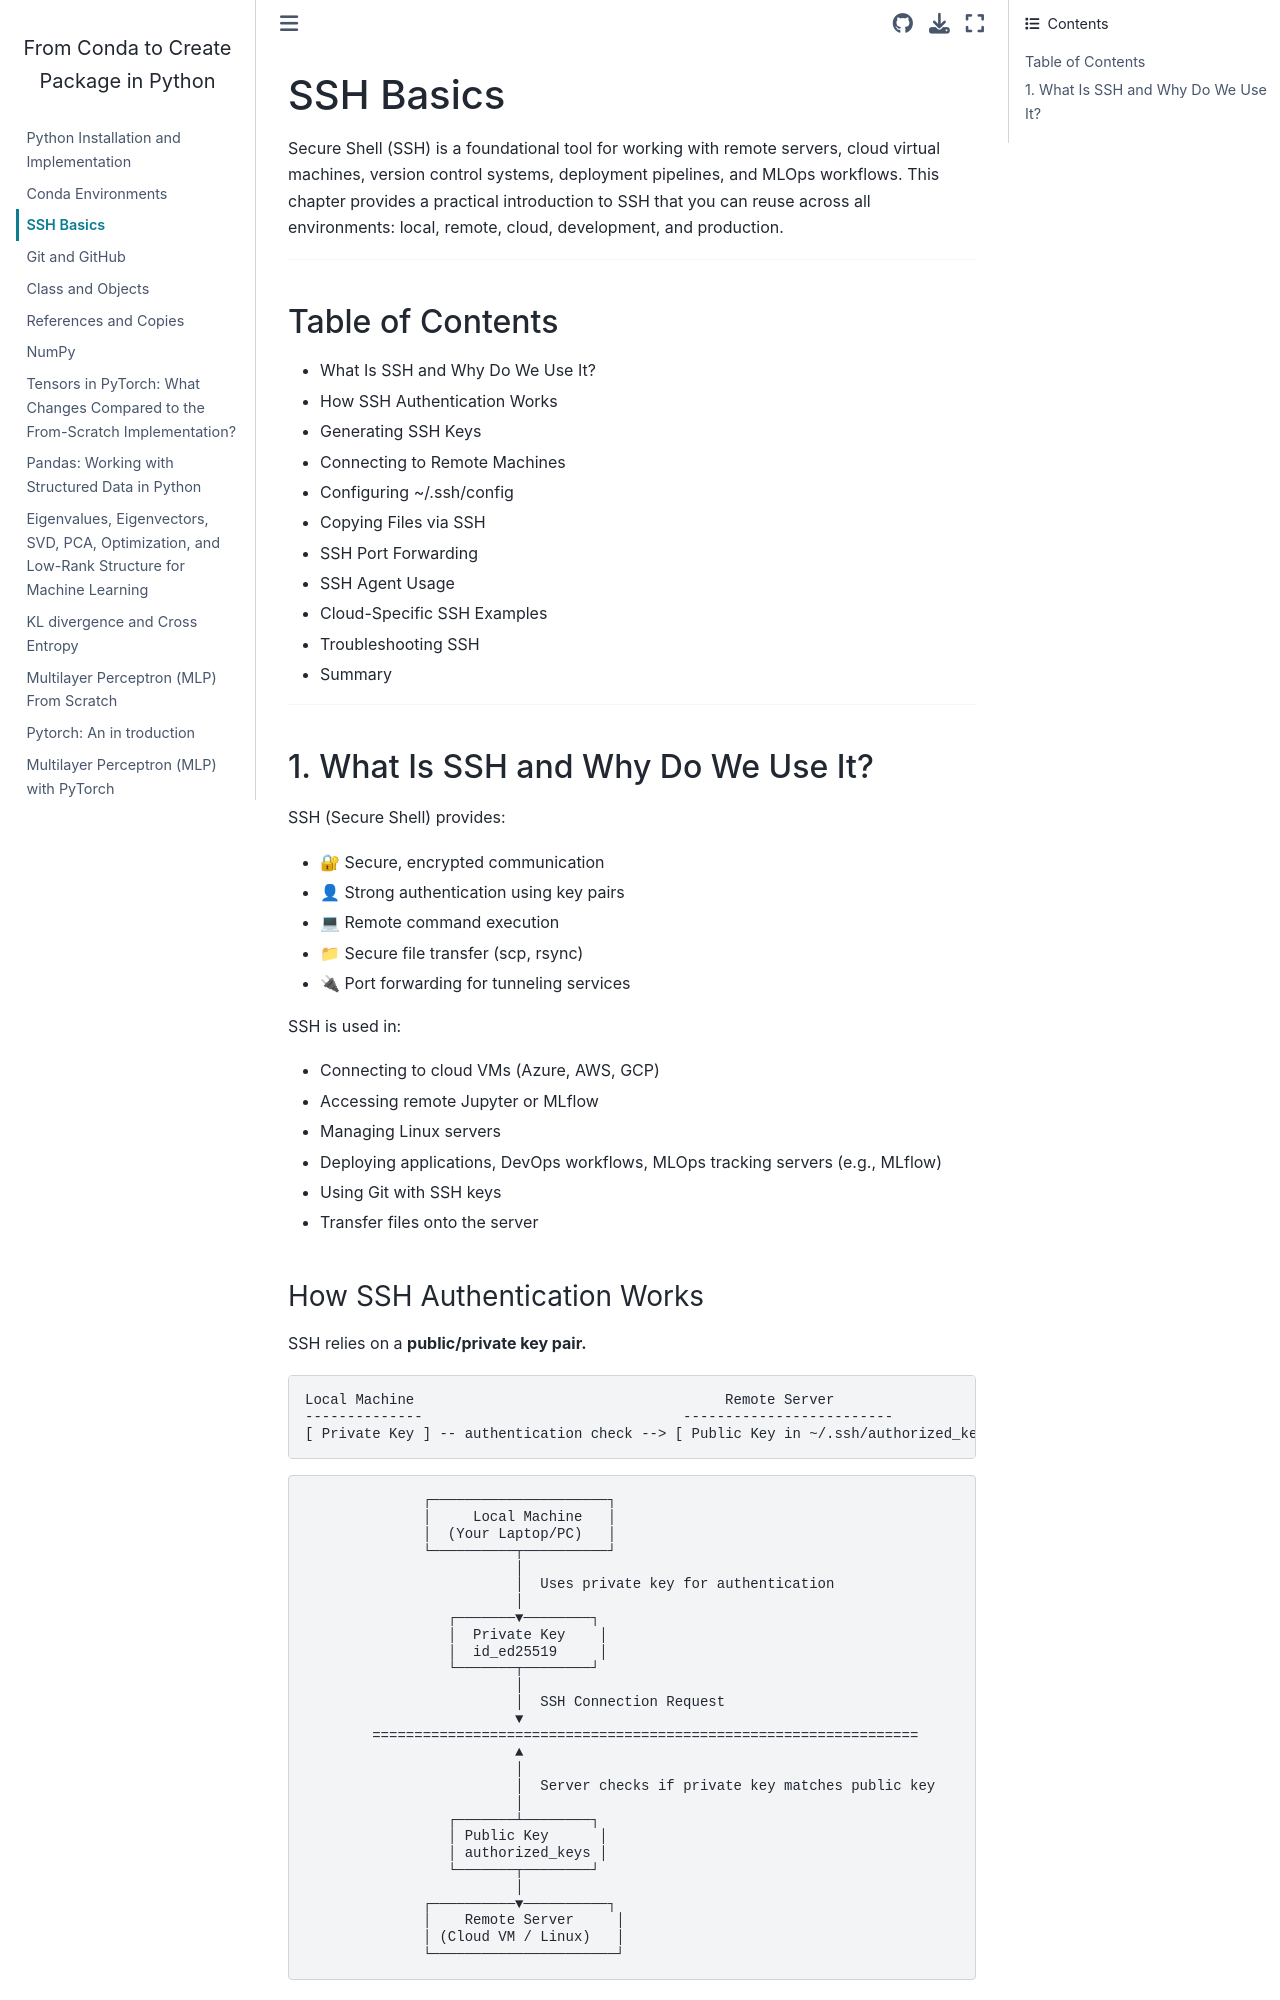

repository: mirzaie-mehdi/From-Conda-to-CreatePackage-Python · page: docs/SSH.html · generator: jekyll

# SSH Basics


Secure Shell (SSH) is a foundational tool for working with remote servers, cloud virtual machines, version control systems, deployment pipelines, and MLOps workflows.
This chapter provides a practical introduction to SSH that you can reuse across all environments: local, remote, cloud, development, and production.

---

## Table of Contents

- [What Is SSH and Why Do We Use It?](#ssh)
- [How SSH Authentication Works](#howssh)
- [Generating SSH Keys](#genssh)
- [Connecting to Remote Machines](#connssh)
- [Configuring ~/.ssh/config](#confssh)
- [Copying Files via SSH](#copssh)
- [SSH Port Forwarding](#sshport)
- [SSH Agent Usage](#sshagent)
- [Cloud-Specific SSH Examples](#sshcloud)
- [Troubleshooting SSH](#troubssh)
- [Summary](#summary)
---

## 1. What Is SSH and Why Do We Use It?
<a name="ssh"></a>

SSH (Secure Shell) provides:

- 🔐 Secure, encrypted communication

- 👤 Strong authentication using key pairs

- 💻 Remote command execution

- 📁 Secure file transfer (scp, rsync)

- 🔌 Port forwarding for tunneling services 

SSH is used in:

- Connecting to cloud VMs (Azure, AWS, GCP) 
- Accessing remote Jupyter or MLflow 
- Managing Linux servers
- Deploying applications, DevOps workflows, MLOps tracking servers (e.g., MLflow)
- Using Git with SSH keys 
- Transfer files onto the server
